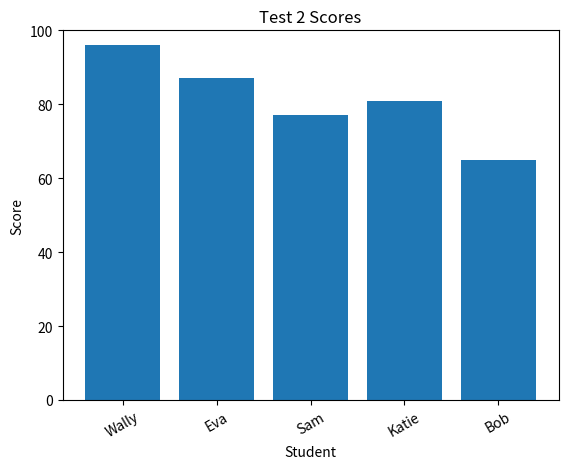

The matplotlib source for this figure:
import pandas as pd
import matplotlib.pyplot as plt

grades_dict = {'Wally': [87, 96, 70], 'Eva': [100, 87, 90],
               'Sam': [94, 77, 90], 'Katie': [100, 81, 82],
               'Bob': [83, 65, 85]}
grades = pd.DataFrame(grades_dict)

# --- Bar plot: Test 2 results per student (style like lab2) ---
# create a plotting function similar to lab2.getBarPlot and call it

def getBarPlot(results):
    """Plot a simple bar chart for a pandas Series where index=labels and values=scores."""
    plt.bar(results.index, results.values)
    plt.xlabel('Student')
    plt.ylabel('Score')
    plt.title('Test 2 Scores')
    plt.ylim(0, 100)
    plt.xticks(rotation=30)
    plt.show()

# extract second test (index 1) and plot per student
test2 = grades.iloc[1]
getBarPlot(test2)   